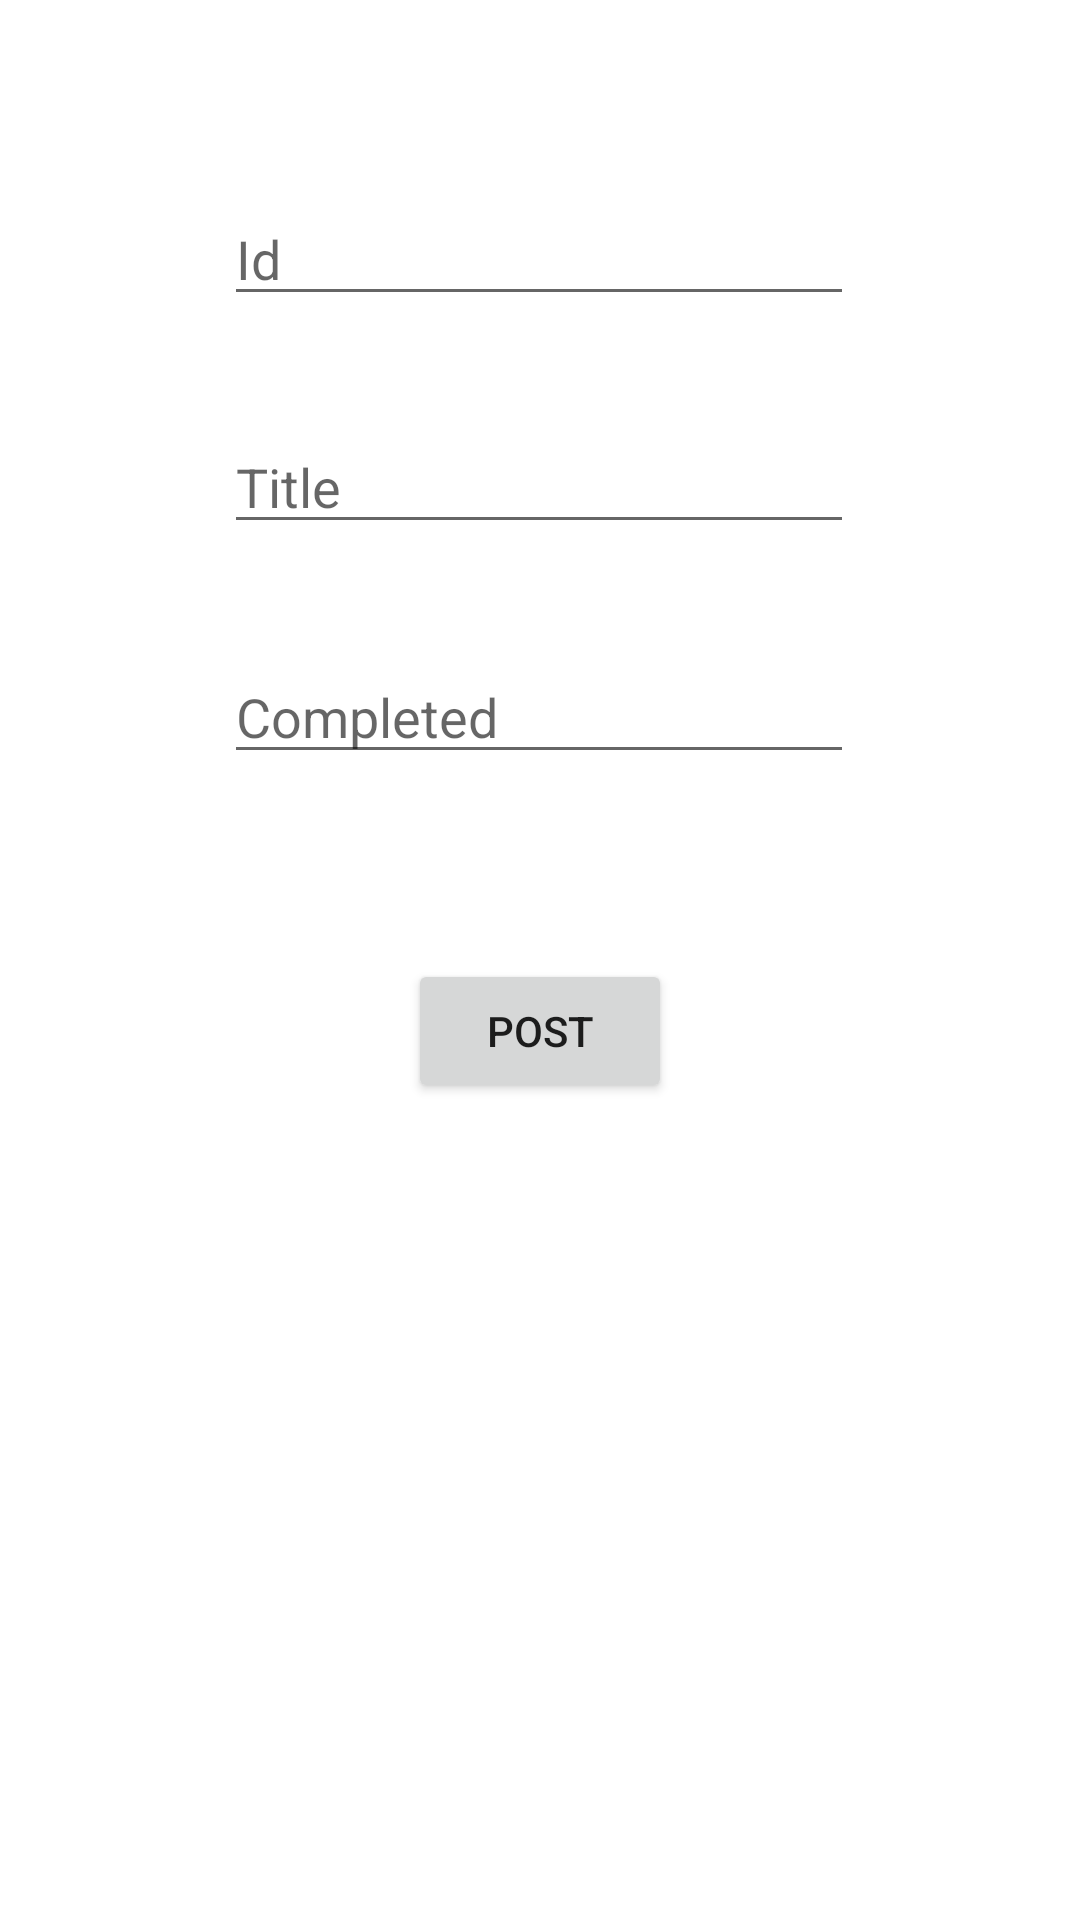

This screen was rendered from an Android layout file. Write that file and the resources it references.
<!-- AndroidManifest.xml: application theme Theme.PracticaCalificada_Retrofit -->
<!-- res/layout/activity_post_todo.xml -->
<?xml version="1.0" encoding="utf-8"?>
<androidx.constraintlayout.widget.ConstraintLayout xmlns:android="http://schemas.android.com/apk/res/android"
    xmlns:app="http://schemas.android.com/apk/res-auto"
    xmlns:tools="http://schemas.android.com/tools"
    android:layout_width="match_parent"
    android:layout_height="match_parent"
    tools:context=".PostTodo">

    <EditText
        android:id="@+id/edtId"
        android:layout_width="wrap_content"
        android:layout_height="wrap_content"
        android:ems="10"
        android:inputType="textPersonName"
        android:hint="Id"
        app:layout_constraintBottom_toBottomOf="parent"
        app:layout_constraintEnd_toEndOf="parent"
        app:layout_constraintHorizontal_bias="0.497"
        app:layout_constraintStart_toStartOf="parent"
        app:layout_constraintTop_toTopOf="parent"
        app:layout_constraintVertical_bias="0.107" />

    <EditText
        android:id="@+id/edtTitle"
        android:layout_width="wrap_content"
        android:layout_height="wrap_content"
        android:ems="10"
        android:inputType="textPersonName"
        android:hint="Title"
        app:layout_constraintBottom_toBottomOf="parent"
        app:layout_constraintEnd_toEndOf="parent"
        app:layout_constraintHorizontal_bias="0.497"
        app:layout_constraintStart_toStartOf="parent"
        app:layout_constraintTop_toTopOf="parent"
        app:layout_constraintVertical_bias="0.234" />

    <EditText
        android:id="@+id/edtCompleted"
        android:layout_width="wrap_content"
        android:layout_height="wrap_content"
        android:ems="10"
        android:inputType="textPersonName"
        android:hint="Completed"
        app:layout_constraintBottom_toBottomOf="parent"
        app:layout_constraintEnd_toEndOf="parent"
        app:layout_constraintHorizontal_bias="0.497"
        app:layout_constraintStart_toStartOf="parent"
        app:layout_constraintTop_toTopOf="parent"
        app:layout_constraintVertical_bias="0.362" />

    <Button
        android:id="@+id/btnPost"
        android:layout_width="wrap_content"
        android:layout_height="wrap_content"
        android:text="Post"
        android:onClick="post"
        app:layout_constraintBottom_toBottomOf="parent"
        app:layout_constraintEnd_toEndOf="parent"
        app:layout_constraintStart_toStartOf="parent"
        app:layout_constraintTop_toTopOf="parent"
        app:layout_constraintVertical_bias="0.54" />
</androidx.constraintlayout.widget.ConstraintLayout>
<!-- resources referenced by this layout -->
<resources>
  <style name="Theme.PracticaCalificada_Retrofit" parent="Theme.MaterialComponents.DayNight.DarkActionBar">
          
          <item name="colorPrimary">@color/purple_500</item>
          <item name="colorPrimaryVariant">@color/purple_700</item>
          <item name="colorOnPrimary">@color/white</item>
          
          <item name="colorSecondary">@color/teal_200</item>
          <item name="colorSecondaryVariant">@color/teal_700</item>
          <item name="colorOnSecondary">@color/black</item>
          
          <item name="android:statusBarColor" tools:targetApi="l">?attr/colorPrimaryVariant</item>
          
      </style>
  <!-- not gathered from this repository: default colours our renderer supplied (Android Studio template values) -->
  <color name="purple_500">#FF6200EE</color>
  <color name="purple_700">#FF3700B3</color>
  <color name="teal_200">#FF03DAC5</color>
  <color name="teal_700">#FF018786</color>
  <color name="black">#FF000000</color>
  <color name="white">#FFFFFFFF</color>
</resources>
